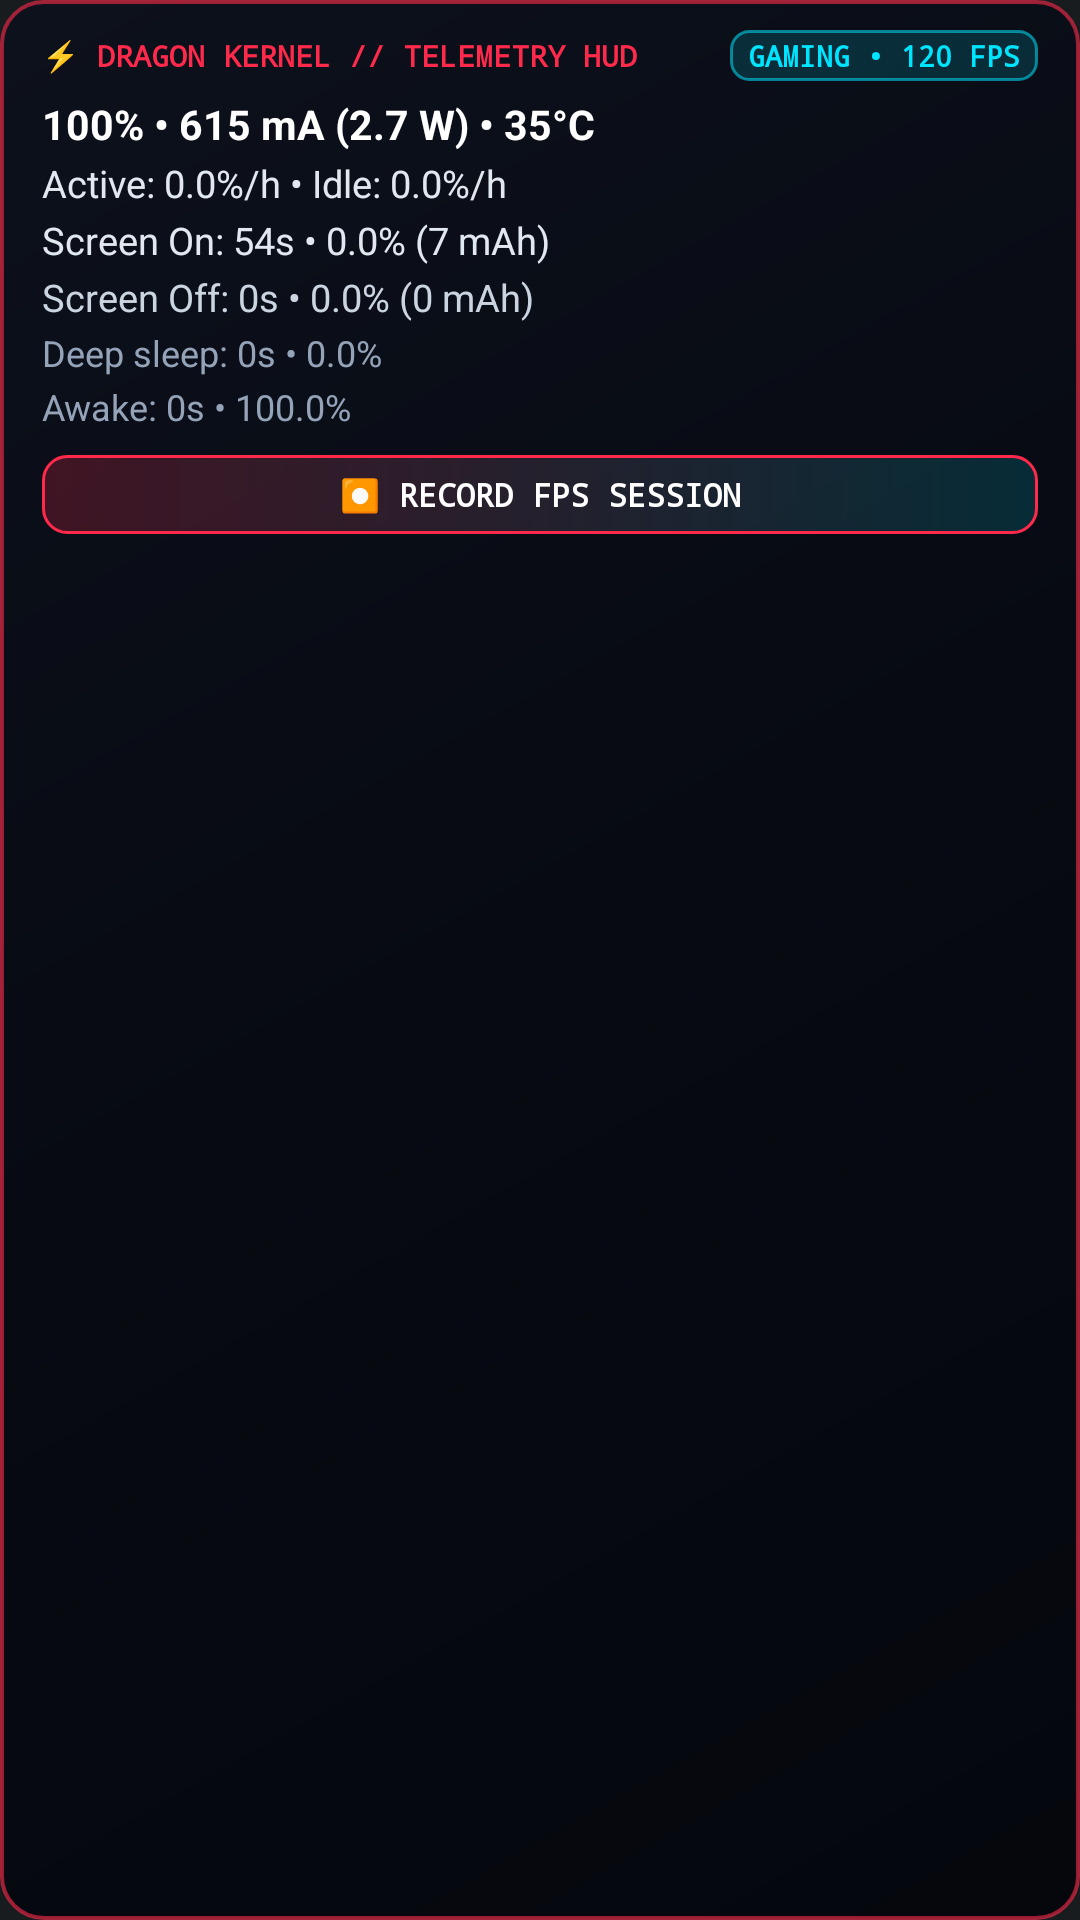

Write the Android layout XML for this screen, with the resource values it uses.
<!-- AndroidManifest.xml: application theme Theme.MyApplication -->
<!-- res/layout/notification_gaming_expanded.xml -->
<?xml version="1.0" encoding="utf-8"?>
<LinearLayout xmlns:android="http://schemas.android.com/apk/res/android"
    android:id="@+id/notif_expanded_root"
    android:layout_width="match_parent"
    android:layout_height="wrap_content"
    android:background="@drawable/bg_gaming_notif_card"
    android:orientation="vertical"
    android:paddingStart="14dp"
    android:paddingTop="10dp"
    android:paddingEnd="14dp"
    android:paddingBottom="10dp">

    
    <LinearLayout
        android:layout_width="match_parent"
        android:layout_height="wrap_content"
        android:gravity="center_vertical"
        android:orientation="horizontal">

        <TextView
            android:id="@+id/tv_hud_brand"
            android:layout_width="0dp"
            android:layout_height="wrap_content"
            android:layout_weight="1"
            android:fontFamily="monospace"
            android:text="⚡ DRAGON KERNEL // TELEMETRY HUD"
            android:textColor="#FF2A4B"
            android:textSize="10sp"
            android:textStyle="bold" />

        <TextView
            android:id="@+id/tv_hud_active_profile"
            android:layout_width="wrap_content"
            android:layout_height="wrap_content"
            android:background="@drawable/bg_gaming_notif_badge"
            android:fontFamily="monospace"
            android:paddingStart="6dp"
            android:paddingTop="2dp"
            android:paddingEnd="6dp"
            android:paddingBottom="2dp"
            android:text="GAMING • 120 FPS"
            android:textColor="#00E5FF"
            android:textSize="9.5sp"
            android:textStyle="bold" />
    </LinearLayout>

    
    <TextView
        android:id="@+id/tv_notif_line1_power"
        android:layout_width="match_parent"
        android:layout_height="wrap_content"
        android:layout_marginTop="5dp"
        android:text="100% • 615 mA (2.7 W) • 35°C"
        android:textColor="#FFFFFF"
        android:textSize="13.5sp"
        android:textStyle="bold" />

    <TextView
        android:id="@+id/tv_notif_line2_drain"
        android:layout_width="match_parent"
        android:layout_height="wrap_content"
        android:layout_marginTop="1.5dp"
        android:text="Active: 0.0%/h • Idle: 0.0%/h"
        android:textColor="#E2E8F0"
        android:textSize="12.5sp" />

    <TextView
        android:id="@+id/tv_notif_line3_screen_on"
        android:layout_width="match_parent"
        android:layout_height="wrap_content"
        android:layout_marginTop="1.5dp"
        android:text="Screen On: 54s • 0.0% (7 mAh)"
        android:textColor="#E2E8F0"
        android:textSize="12.5sp" />

    <TextView
        android:id="@+id/tv_notif_line4_screen_off"
        android:layout_width="match_parent"
        android:layout_height="wrap_content"
        android:layout_marginTop="1.5dp"
        android:text="Screen Off: 0s • 0.0% (0 mAh)"
        android:textColor="#CBD5E1"
        android:textSize="12.5sp" />

    <TextView
        android:id="@+id/tv_notif_line5_deep_sleep"
        android:layout_width="match_parent"
        android:layout_height="wrap_content"
        android:layout_marginTop="1.5dp"
        android:text="Deep sleep: 0s • 0.0%"
        android:textColor="#94A3B8"
        android:textSize="12sp" />

    <TextView
        android:id="@+id/tv_notif_line6_awake"
        android:layout_width="match_parent"
        android:layout_height="wrap_content"
        android:layout_marginTop="1.5dp"
        android:text="Awake: 0s • 100.0%"
        android:textColor="#94A3B8"
        android:textSize="12sp" />

    
    <LinearLayout
        android:layout_width="match_parent"
        android:layout_height="wrap_content"
        android:layout_marginTop="8dp"
        android:gravity="center_vertical"
        android:orientation="horizontal">

        <TextView
            android:id="@+id/btn_expanded_rec_fps"
            android:layout_width="0dp"
            android:layout_height="wrap_content"
            android:layout_weight="1"
            android:background="@drawable/bg_gaming_notif_btn"
            android:fontFamily="monospace"
            android:gravity="center"
            android:paddingTop="6dp"
            android:paddingBottom="6dp"
            android:text="⏺ RECORD FPS SESSION"
            android:textColor="#FFFFFF"
            android:textSize="10.5sp"
            android:textStyle="bold" />
    </LinearLayout>
</LinearLayout>
<!-- resources referenced by this layout -->
<resources>
  <!-- drawable bg_gaming_notif_badge (drawable) -->
  <?xml version="1.0" encoding="utf-8"?>
  <shape xmlns:android="http://schemas.android.com/apk/res/android"
      android:shape="rectangle">
      <solid android:color="#2400E5FF" />
      <corners android:radius="6dp" />
      <stroke
          android:width="1dp"
          android:color="#8800E5FF" />
  </shape>
  <!-- drawable bg_gaming_notif_btn (drawable) -->
  <?xml version="1.0" encoding="utf-8"?>
  <shape xmlns:android="http://schemas.android.com/apk/res/android"
      android:shape="rectangle">
      <gradient
          android:angle="0"
          android:startColor="#38FF2A4B"
          android:endColor="#2600E5FF"
          android:type="linear" />
      <corners android:radius="8dp" />
      <stroke
          android:width="1dp"
          android:color="#FF2A4B" />
  </shape>
  <!-- drawable bg_gaming_notif_card (drawable) -->
  <?xml version="1.0" encoding="utf-8"?>
  <shape xmlns:android="http://schemas.android.com/apk/res/android"
      android:shape="rectangle">
      <gradient
          android:angle="315"
          android:startColor="#0D111C"
          android:centerColor="#070A12"
          android:endColor="#05070D"
          android:type="linear" />
      <corners android:radius="14dp" />
      <stroke
          android:width="1.2dp"
          android:color="#99FF2A4B" />
  </shape>
  <style name="Theme.MyApplication" parent="android:Theme.DeviceDefault.NoActionBar" />
</resources>
